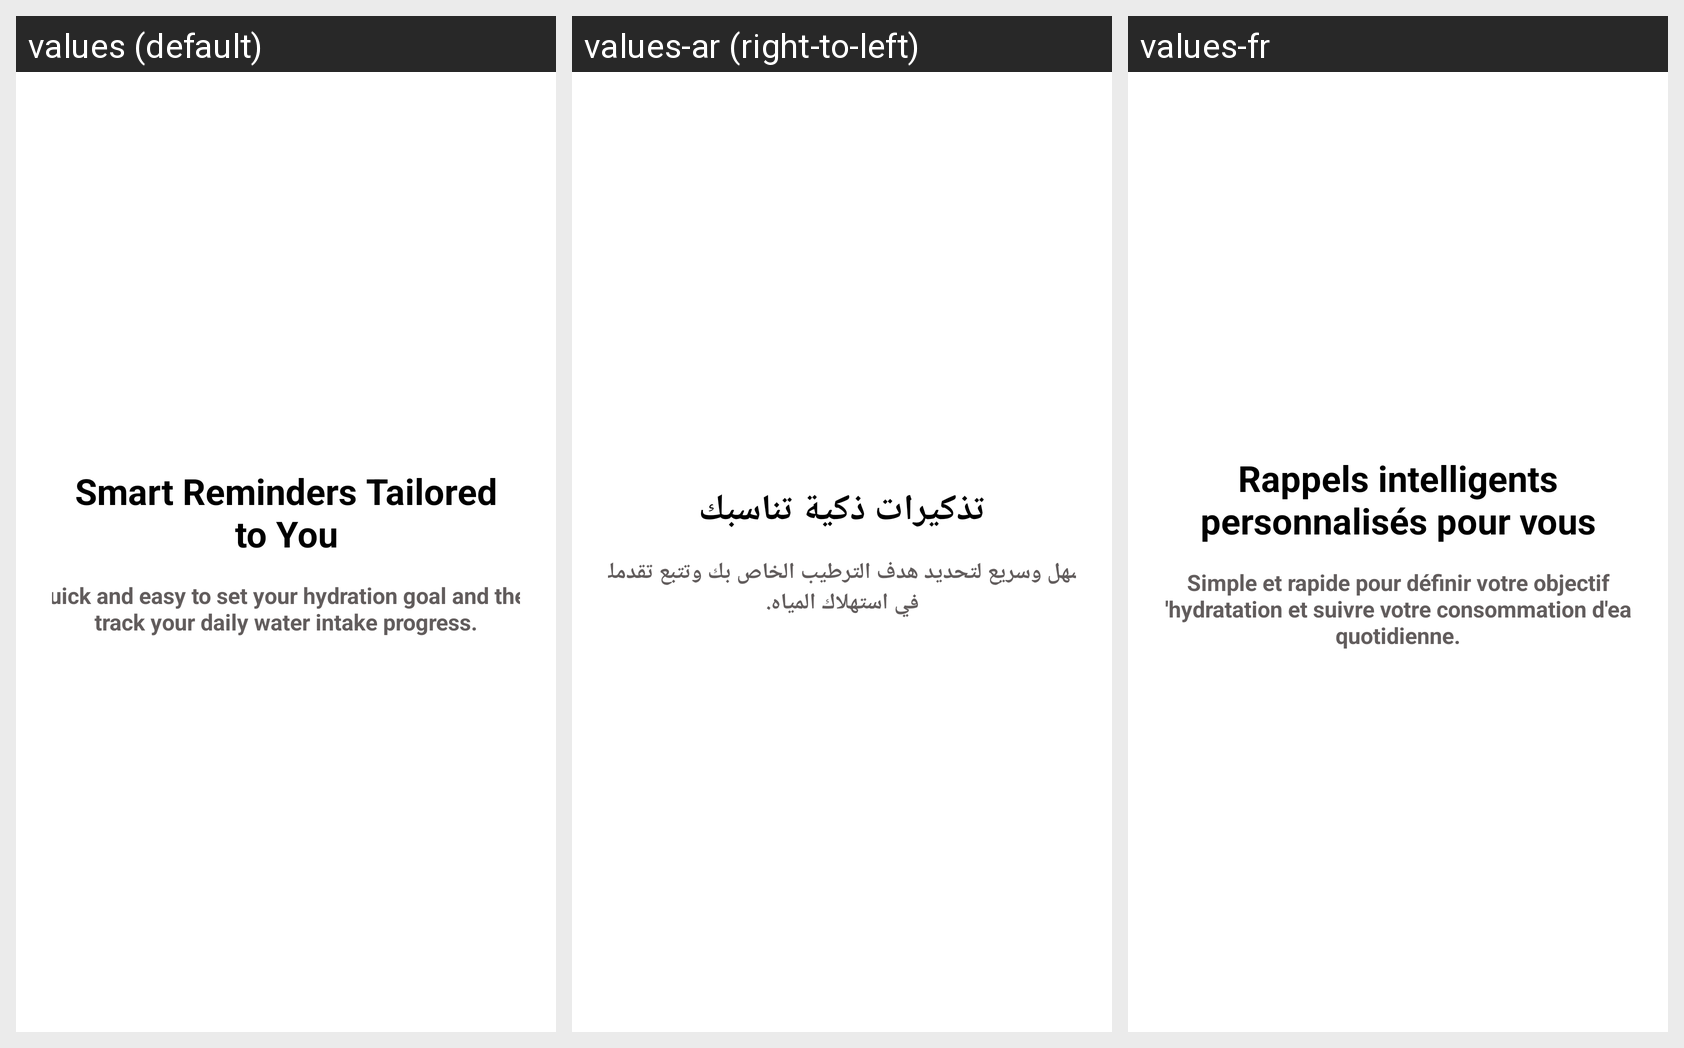

Here is an Android app screen in its default locale and in the app's own translations. Write out the translated-string differences for the strings that appear on this screen.
Android screen res/layout/fragment_onboarding_2.xml rendered under 3 locales, left to right: values (default), values-ar (right-to-left), values-fr. Device: Nexus 5 (rendered at 1080×1920; each locale shown at half size, 540×960, under a caption strip naming it); theme Theme.MyApp.
Strings drawn on this screen, with the default value and each locale's value (text and hints the layout hard-codes, and strings that could not be matched under every locale, appear in the picture but are not listed):

smart_reminders
  values: Smart Reminders Tailored to You
  values-ar: تذكيرات ذكية تناسبك
  values-fr: Rappels intelligents personnalisés pour vous

quick_and_easy
  values: Quick and easy to set your hydration goal and then track your daily water intake progress.
  values-ar: سهل وسريع لتحديد هدف الترطيب الخاص بك وتتبع تقدمك في استهلاك المياه.
  values-fr: Simple et rapide pour définir votre objectif d'hydratation et suivre votre consommation d'eau quotidienne.
